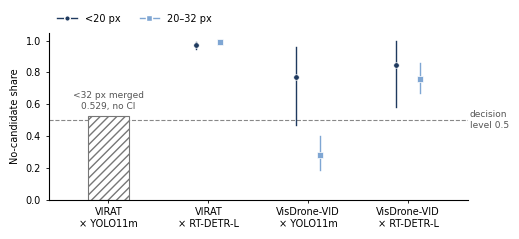

The matplotlib source for this figure:
"""Fig. 6 (R1 no-candidate share) redrawn from Table 3 (tables/tab_r123.tex) values.
Run: cd figures && python3 fig_r1r3_v2.py"""
import matplotlib
matplotlib.use('Agg')
import matplotlib.pyplot as plt
from matplotlib.lines import Line2D
from matplotlib.patches import Patch
matplotlib.rcParams.update({'pdf.fonttype': 42, 'font.family': ['Arial', 'DejaVu Sans'], 'font.size': 7})
C = {'lt20': '#1F3A5F', '20to32': '#7FA6D3'}
# cell -> {stratum: (estimate, lo, hi)}; values from Table 3
cells = [('VIRAT\n× YOLO11m', None),
         ('VIRAT\n× RT-DETR-L', {'lt20': (0.9734, 0.9481, 0.9933), '20to32': (0.9884, 0.9780, 0.9964)}),
         ('VisDrone-VID\n× YOLO11m', {'lt20': (0.7723, 0.4694, 0.9604), '20to32': (0.2827, 0.1892, 0.4011)}),
         ('VisDrone-VID\n× RT-DETR-L', {'lt20': (0.8449, 0.5849, 1.0000), '20to32': (0.7602, 0.6701, 0.8607)})]
fig, ax = plt.subplots(figsize=(5.2, 2.4))
off = {'lt20': -0.12, '20to32': 0.12}; mk = {'lt20': 'o', '20to32': 's'}
for i, (lab, d) in enumerate(cells):
    if d is None:
        ax.bar(i, 0.529, 0.42, facecolor='white', edgecolor='#777777', hatch='////', lw=0.8, zorder=2)
        ax.text(i, 0.529 + 0.03, '<32 px merged\n0.529, no CI', ha='center', va='bottom', fontsize=6.5, color='#555555')
        continue
    for k, (e, lo, hi) in d.items():
        x = i + off[k]
        ax.plot([x, x], [lo, hi], color=C[k], lw=1.0, zorder=3)
        ax.plot(x, e, mk[k], color=C[k], ms=4, mec='white', mew=0.5, zorder=4)
ax.axhline(0.5, color='#888888', lw=0.8, ls='--', zorder=1)
ax.text(3.62, 0.5, 'decision\nlevel 0.5', va='center', ha='left', fontsize=6.5, color='#555555')
ax.set_xticks(range(4)); ax.set_xticklabels([c[0] for c in cells])
ax.set_xlim(-0.6, 3.6); ax.set_ylim(0, 1.05); ax.set_ylabel('No-candidate share')
for s in ('top', 'right'): ax.spines[s].set_visible(False)
ax.tick_params(length=2, width=0.6)
h = [Line2D([0], [0], color=C['lt20'], marker='o', ms=4, mec='white', lw=1.0, label='<20 px'),
     Line2D([0], [0], color=C['20to32'], marker='s', ms=4, mec='white', lw=1.0, label='20\u201332 px')]
ax.legend(handles=h, frameon=False, loc='lower left', bbox_to_anchor=(0.0, 1.0), ncol=2, fontsize=7)
fig.tight_layout()
fig.savefig('fig_r1r3_v2.pdf'); fig.savefig('fig_r1r3_v2.png', dpi=300)
